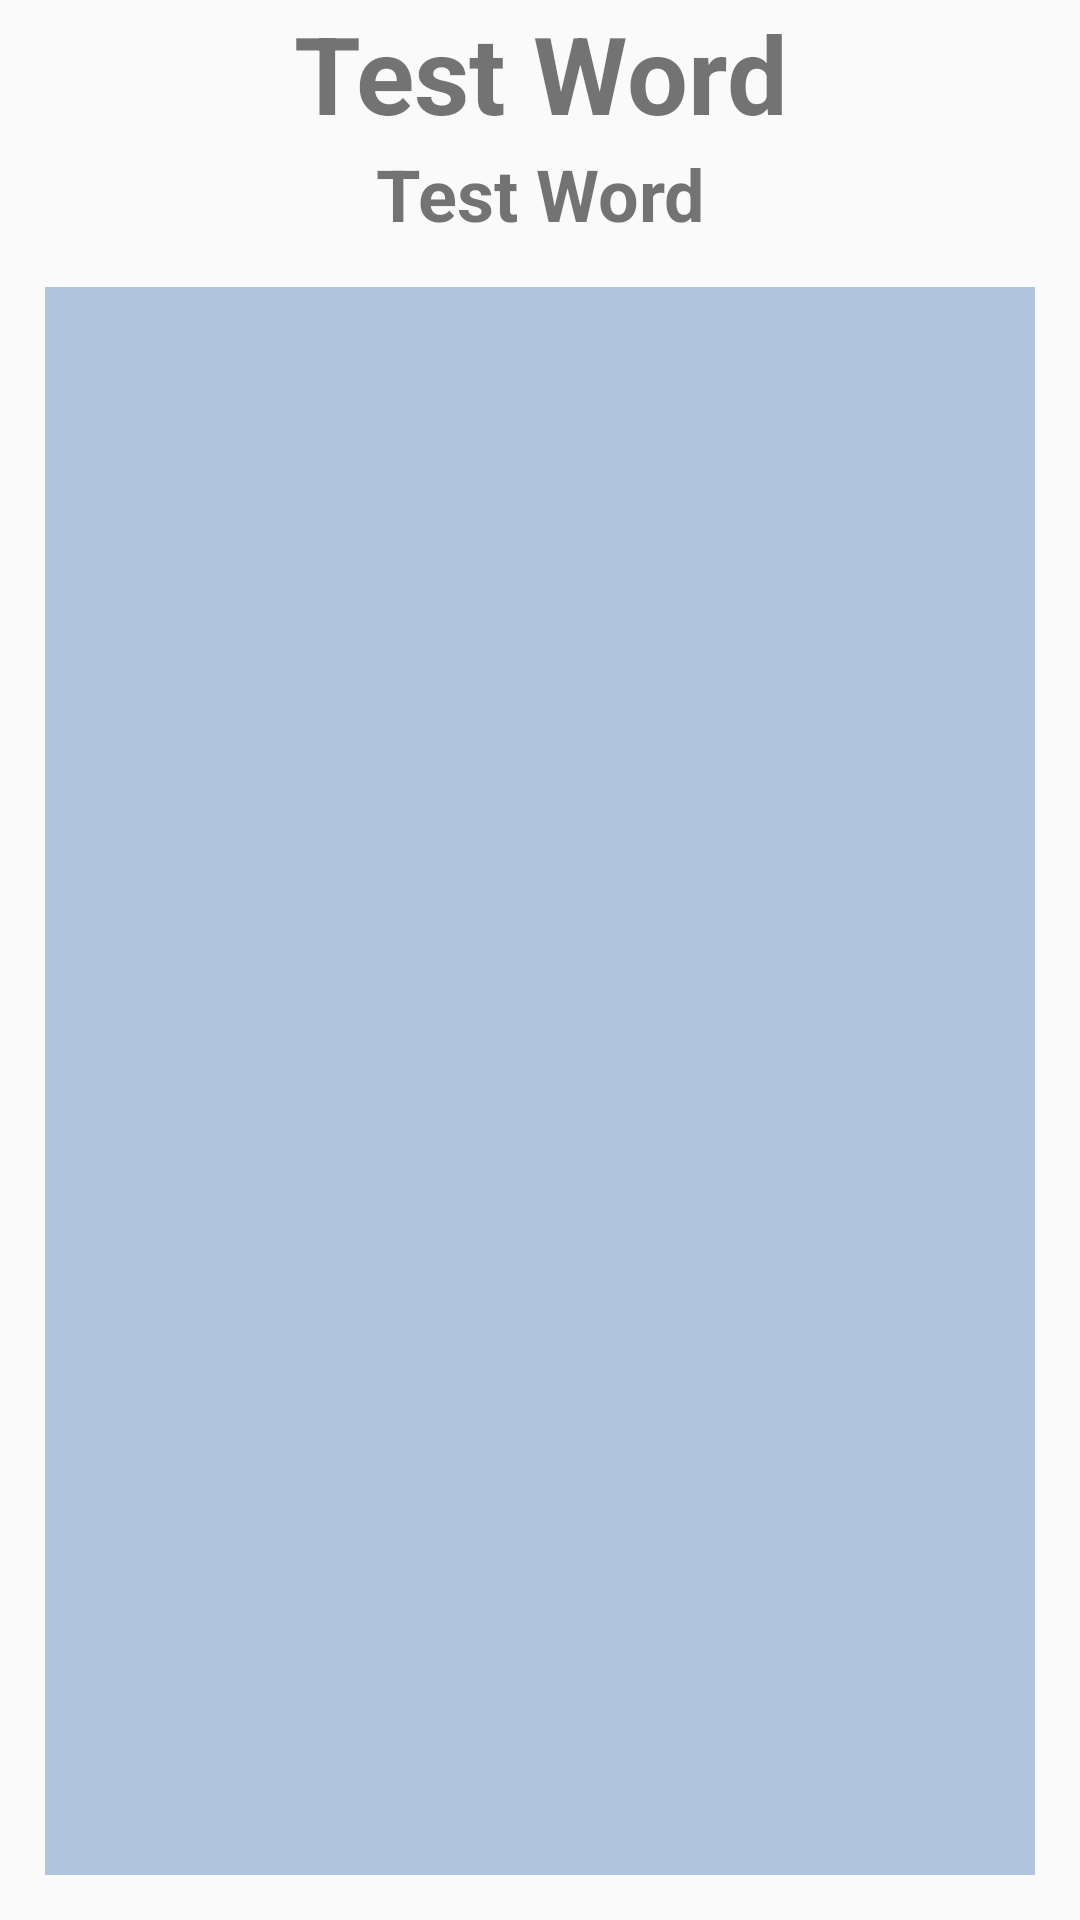

Reconstruct the res/layout file that produces this screen, plus the resources it refers to.
<!-- AndroidManifest.xml: application theme AppTheme -->
<!-- res/layout/fragment_listview.xml -->
<?xml version="1.0" encoding="utf-8"?>
<LinearLayout
	xmlns:android = "http://schemas.android.com/apk/res/android"
	xmlns:tools = "http://schemas.android.com/tools"
	android:layout_width = "match_parent"
	android:layout_height = "match_parent"
	android:orientation = "vertical"
	tools:context = ".ListViewFragment">

	<TextView
		android:id = "@+id/tvTitle"
		android:layout_width = "match_parent"
		android:layout_height = "wrap_content"
		android:layout_gravity='center'
		android:gravity = "center"
		android:text = "Test Word"
		android:textSize = "36sp"
		android:textStyle = "bold"/>

	<TextView
		android:id = "@+id/tvExamScore"
		android:layout_width = "match_parent"
		android:layout_height = "wrap_content"
		android:layout_gravity='center'
		android:gravity = "center"
		android:text = "Test Word"
		android:textSize = "24sp"
		android:textStyle = "bold"/>

	<ListView
		android:id = "@+id/list_word"
		android:layout_width = "match_parent"
		android:layout_height = "match_parent"
		android:layout_margin = "15dp"
		android:soundEffectsEnabled = "true"
		android:smoothScrollbar="true"
		android:background = "@color/LightSteelBlue"/>



</LinearLayout>
<!-- resources referenced by this layout -->
<resources>
  <color name="LightSteelBlue">#B0C4DE</color>
  <style name="AppTheme" parent="Base.Theme.AppCompat.Light">
  		
  		<item name="colorPrimary">@color/MidnightBlue</item>
  		
  	</style>
  <color name="MidnightBlue">#191970</color>
</resources>
